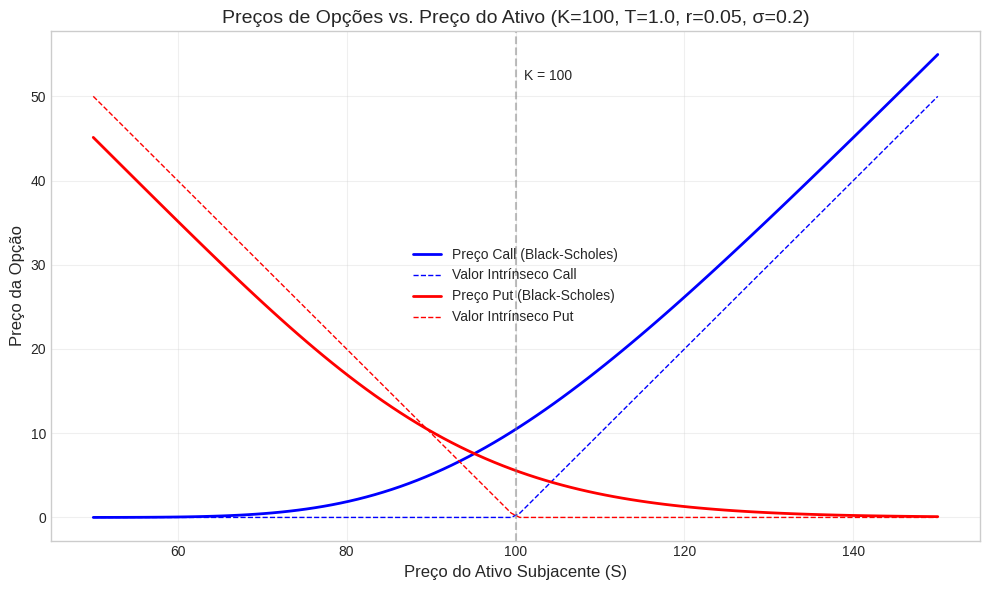
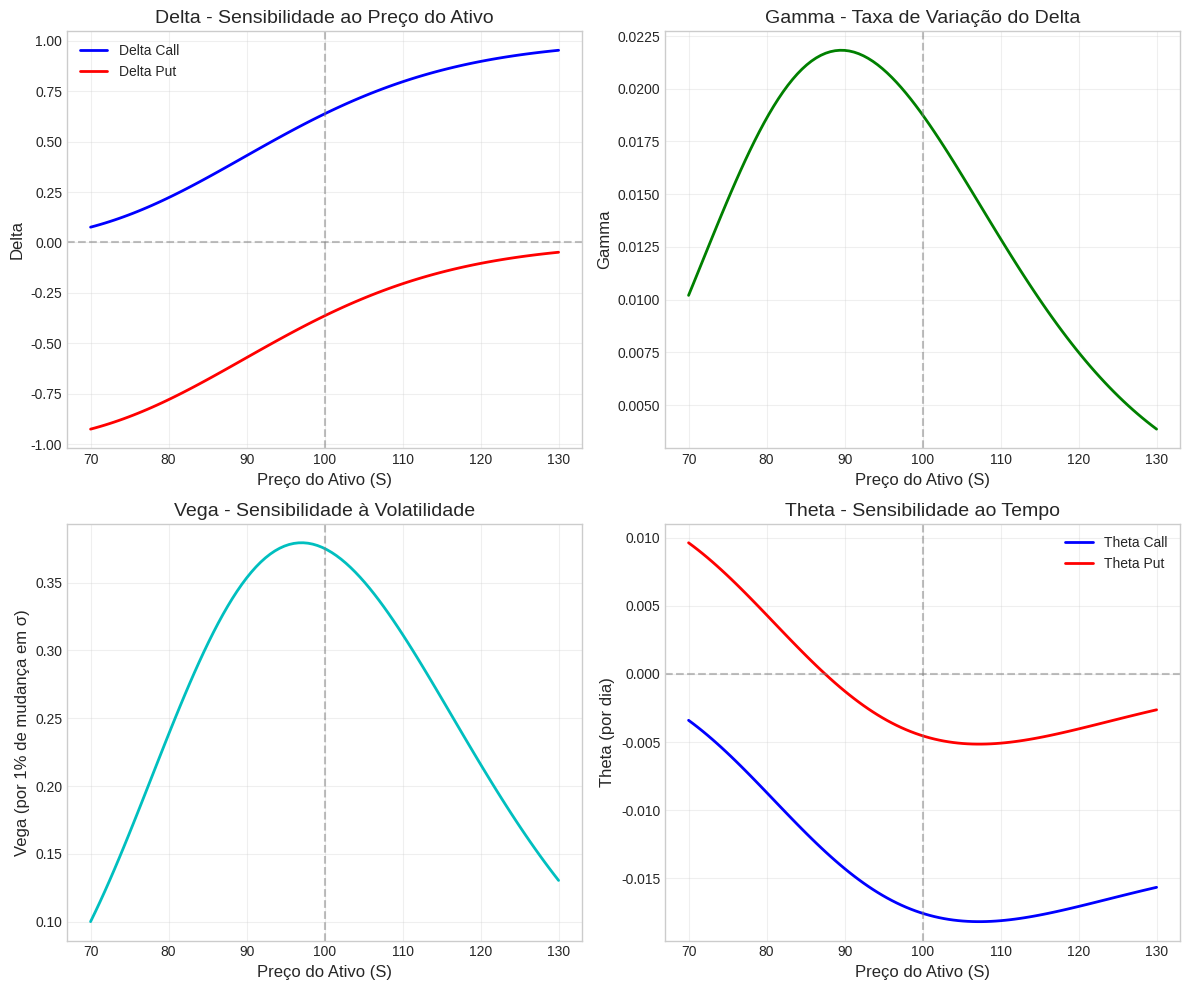
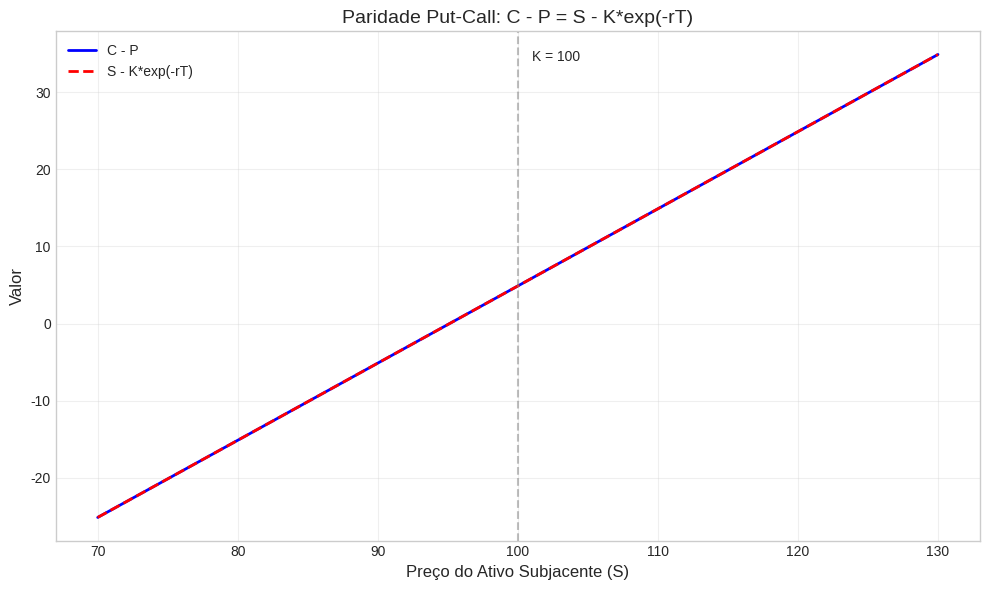

Source code (Python) for these figures, in order:
"""
Precificação de Opções Europeias com o Modelo Black-Scholes (Versão Simplificada)
==============================================================================

Este script implementa o modelo Black-Scholes para precificação de opções europeias,
um dos modelos fundamentais em finanças quantitativas. O modelo permite calcular
o preço teórico de opções de compra (call) e venda (put) europeias.

Versão simplificada para nível básico a intermediário.
"""

# Importar bibliotecas necessárias
import numpy as np
import pandas as pd
import matplotlib.pyplot as plt
import seaborn as sns
from scipy.stats import norm
import warnings

# Configurações de visualização
plt.style.use('seaborn-v0_8-whitegrid')
sns.set_palette("deep")
warnings.filterwarnings('ignore')

# Configurar seed para reprodutibilidade
np.random.seed(42)

def black_scholes_call(S, K, T, r, sigma):
    """
    Calcula o preço de uma opção de compra (call) europeia usando o modelo Black-Scholes.
    
    Parâmetros:
    -----------
    S : float
        Preço atual do ativo subjacente
    K : float
        Preço de exercício (strike price)
    T : float
        Tempo até o vencimento em anos
    r : float
        Taxa de juros livre de risco (anual)
    sigma : float
        Volatilidade do ativo subjacente (anual)
        
    Retorna:
    --------
    float
        Preço teórico da opção de compra
    """
    # Verificar entradas
    if T <= 0 or sigma <= 0:
        return max(0, S - K)
    
    # Calcular d1 e d2
    d1 = (np.log(S / K) + (r + 0.5 * sigma**2) * T) / (sigma * np.sqrt(T))
    d2 = d1 - sigma * np.sqrt(T)
    
    # Calcular preço da call
    # N(d1) e N(d2) são funções de distribuição cumulativa normal
    call_price = S * norm.cdf(d1) - K * np.exp(-r * T) * norm.cdf(d2)
    
    return call_price

def black_scholes_put(S, K, T, r, sigma):
    """
    Calcula o preço de uma opção de venda (put) europeia usando o modelo Black-Scholes.
    
    Parâmetros:
    -----------
    S : float
        Preço atual do ativo subjacente
    K : float
        Preço de exercício (strike price)
    T : float
        Tempo até o vencimento em anos
    r : float
        Taxa de juros livre de risco (anual)
    sigma : float
        Volatilidade do ativo subjacente (anual)
        
    Retorna:
    --------
    float
        Preço teórico da opção de venda
    """
    # Verificar entradas
    if T <= 0 or sigma <= 0:
        return max(0, K - S)
    
    # Calcular d1 e d2
    d1 = (np.log(S / K) + (r + 0.5 * sigma**2) * T) / (sigma * np.sqrt(T))
    d2 = d1 - sigma * np.sqrt(T)
    
    # Calcular preço da put
    put_price = K * np.exp(-r * T) * norm.cdf(-d2) - S * norm.cdf(-d1)
    
    return put_price

def calculate_greeks(S, K, T, r, sigma):
    """
    Calcula os principais greeks para opções europeias.
    
    Parâmetros:
    -----------
    S : float
        Preço atual do ativo subjacente
    K : float
        Preço de exercício (strike price)
    T : float
        Tempo até o vencimento em anos
    r : float
        Taxa de juros livre de risco (anual)
    sigma : float
        Volatilidade do ativo subjacente (anual)
        
    Retorna:
    --------
    dict
        Dicionário com os valores dos greeks
    """
    # Verificar entradas
    if T <= 0 or sigma <= 0:
        return {
            'delta_call': 1.0 if S > K else 0.0,
            'delta_put': -1.0 if S < K else 0.0,
            'gamma': 0.0,
            'vega': 0.0,
            'theta_call': 0.0,
            'theta_put': 0.0
        }
    
    # Calcular d1 e d2
    d1 = (np.log(S / K) + (r + 0.5 * sigma**2) * T) / (sigma * np.sqrt(T))
    d2 = d1 - sigma * np.sqrt(T)
    
    # Calcular os greeks
    # Delta - sensibilidade ao preço do ativo
    delta_call = norm.cdf(d1)
    delta_put = delta_call - 1
    
    # Gamma - taxa de variação do delta (segunda derivada)
    gamma = norm.pdf(d1) / (S * sigma * np.sqrt(T))
    
    # Vega - sensibilidade à volatilidade
    vega = S * np.sqrt(T) * norm.pdf(d1) / 100  # Dividido por 100 para escala percentual
    
    # Theta - sensibilidade ao tempo
    theta_call = (-S * sigma * norm.pdf(d1)) / (2 * np.sqrt(T)) - r * K * np.exp(-r * T) * norm.cdf(d2)
    theta_call = theta_call / 365  # Convertido para base diária
    
    theta_put = (-S * sigma * norm.pdf(d1)) / (2 * np.sqrt(T)) + r * K * np.exp(-r * T) * norm.cdf(-d2)
    theta_put = theta_put / 365  # Convertido para base diária
    
    return {
        'delta_call': delta_call,
        'delta_put': delta_put,
        'gamma': gamma,
        'vega': vega,
        'theta_call': theta_call,
        'theta_put': theta_put
    }

def plot_option_prices_vs_spot(S_range=np.linspace(50, 150, 100), K=100, T=1.0, r=0.05, sigma=0.2):
    """
    Plota os preços de opções de compra e venda em função do preço do ativo subjacente.
    
    Parâmetros:
    -----------
    S_range : array
        Faixa de preços do ativo subjacente
    K : float
        Preço de exercício
    T : float
        Tempo até o vencimento em anos
    r : float
        Taxa de juros livre de risco
    sigma : float
        Volatilidade do ativo
    """
    # Calcular preços de opções para cada valor de S
    call_prices = [black_scholes_call(S, K, T, r, sigma) for S in S_range]
    put_prices = [black_scholes_put(S, K, T, r, sigma) for S in S_range]
    
    # Calcular valores intrínsecos
    intrinsic_call = [max(0, S - K) for S in S_range]
    intrinsic_put = [max(0, K - S) for S in S_range]
    
    # Criar figura
    plt.figure(figsize=(10, 6))
    
    # Plotar preços de call
    plt.plot(S_range, call_prices, 'b-', linewidth=2, label='Preço Call (Black-Scholes)')
    plt.plot(S_range, intrinsic_call, 'b--', linewidth=1, label='Valor Intrínseco Call')
    
    # Plotar preços de put
    plt.plot(S_range, put_prices, 'r-', linewidth=2, label='Preço Put (Black-Scholes)')
    plt.plot(S_range, intrinsic_put, 'r--', linewidth=1, label='Valor Intrínseco Put')
    
    # Adicionar linha vertical no strike
    plt.axvline(x=K, color='gray', linestyle='--', alpha=0.5)
    plt.text(K+1, plt.ylim()[1]*0.9, f'K = {K}', fontsize=10)
    
    plt.title(f'Preços de Opções vs. Preço do Ativo (K={K}, T={T}, r={r}, σ={sigma})', fontsize=14)
    plt.xlabel('Preço do Ativo Subjacente (S)', fontsize=12)
    plt.ylabel('Preço da Opção', fontsize=12)
    plt.grid(True, alpha=0.3)
    plt.legend()
    
    plt.tight_layout()
    plt.savefig('option_prices_vs_spot.png', dpi=300, bbox_inches='tight')
    plt.close()

def plot_greeks(S_range=np.linspace(70, 130, 100), K=100, T=1.0, r=0.05, sigma=0.2):
    """
    Plota os principais greeks em função do preço do ativo subjacente.
    
    Parâmetros:
    -----------
    S_range : array
        Faixa de preços do ativo subjacente
    K : float
        Preço de exercício
    T : float
        Tempo até o vencimento em anos
    r : float
        Taxa de juros livre de risco
    sigma : float
        Volatilidade do ativo
    """
    # Calcular greeks para cada valor de S
    greeks_list = [calculate_greeks(S, K, T, r, sigma) for S in S_range]
    
    # Extrair valores dos greeks
    delta_call = [g['delta_call'] for g in greeks_list]
    delta_put = [g['delta_put'] for g in greeks_list]
    gamma = [g['gamma'] for g in greeks_list]
    vega = [g['vega'] for g in greeks_list]
    theta_call = [g['theta_call'] for g in greeks_list]
    theta_put = [g['theta_put'] for g in greeks_list]
    
    # Criar figura com múltiplos subplots
    fig, axs = plt.subplots(2, 2, figsize=(12, 10))
    
    # Delta
    axs[0, 0].plot(S_range, delta_call, 'b-', linewidth=2, label='Delta Call')
    axs[0, 0].plot(S_range, delta_put, 'r-', linewidth=2, label='Delta Put')
    axs[0, 0].set_title('Delta - Sensibilidade ao Preço do Ativo', fontsize=14)
    axs[0, 0].set_xlabel('Preço do Ativo (S)', fontsize=12)
    axs[0, 0].set_ylabel('Delta', fontsize=12)
    axs[0, 0].grid(True, alpha=0.3)
    axs[0, 0].axvline(x=K, color='gray', linestyle='--', alpha=0.5)
    axs[0, 0].axhline(y=0, color='gray', linestyle='--', alpha=0.5)
    axs[0, 0].legend()
    
    # Gamma
    axs[0, 1].plot(S_range, gamma, 'g-', linewidth=2)
    axs[0, 1].set_title('Gamma - Taxa de Variação do Delta', fontsize=14)
    axs[0, 1].set_xlabel('Preço do Ativo (S)', fontsize=12)
    axs[0, 1].set_ylabel('Gamma', fontsize=12)
    axs[0, 1].grid(True, alpha=0.3)
    axs[0, 1].axvline(x=K, color='gray', linestyle='--', alpha=0.5)
    
    # Vega
    axs[1, 0].plot(S_range, vega, 'c-', linewidth=2)
    axs[1, 0].set_title('Vega - Sensibilidade à Volatilidade', fontsize=14)
    axs[1, 0].set_xlabel('Preço do Ativo (S)', fontsize=12)
    axs[1, 0].set_ylabel('Vega (por 1% de mudança em σ)', fontsize=12)
    axs[1, 0].grid(True, alpha=0.3)
    axs[1, 0].axvline(x=K, color='gray', linestyle='--', alpha=0.5)
    
    # Theta
    axs[1, 1].plot(S_range, theta_call, 'b-', linewidth=2, label='Theta Call')
    axs[1, 1].plot(S_range, theta_put, 'r-', linewidth=2, label='Theta Put')
    axs[1, 1].set_title('Theta - Sensibilidade ao Tempo', fontsize=14)
    axs[1, 1].set_xlabel('Preço do Ativo (S)', fontsize=12)
    axs[1, 1].set_ylabel('Theta (por dia)', fontsize=12)
    axs[1, 1].grid(True, alpha=0.3)
    axs[1, 1].axvline(x=K, color='gray', linestyle='--', alpha=0.5)
    axs[1, 1].axhline(y=0, color='gray', linestyle='--', alpha=0.5)
    axs[1, 1].legend()
    
    plt.tight_layout()
    plt.savefig('option_greeks.png', dpi=300, bbox_inches='tight')
    plt.close()

def plot_put_call_parity(S_range=np.linspace(70, 130, 100), K=100, T=1.0, r=0.05, sigma=0.2):
    """
    Demonstra a paridade put-call para opções europeias.
    
    Parâmetros:
    -----------
    S_range : array
        Faixa de preços do ativo subjacente
    K : float
        Preço de exercício
    T : float
        Tempo até o vencimento em anos
    r : float
        Taxa de juros livre de risco
    sigma : float
        Volatilidade do ativo
    """
    # Calcular preços de opções para cada valor de S
    call_prices = [black_scholes_call(S, K, T, r, sigma) for S in S_range]
    put_prices = [black_scholes_put(S, K, T, r, sigma) for S in S_range]
    
    # Calcular lado esquerdo da equação de paridade: C - P
    left_side = [c - p for c, p in zip(call_prices, put_prices)]
    
    # Calcular lado direito da equação de paridade: S - K*exp(-rT)
    right_side = [S - K * np.exp(-r * T) for S in S_range]
    
    # Criar figura
    plt.figure(figsize=(10, 6))
    
    # Plotar ambos os lados da equação de paridade
    plt.plot(S_range, left_side, 'b-', linewidth=2, label='C - P')
    plt.plot(S_range, right_side, 'r--', linewidth=2, label='S - K*exp(-rT)')
    
    plt.title('Paridade Put-Call: C - P = S - K*exp(-rT)', fontsize=14)
    plt.xlabel('Preço do Ativo Subjacente (S)', fontsize=12)
    plt.ylabel('Valor', fontsize=12)
    plt.grid(True, alpha=0.3)
    plt.legend()
    
    # Adicionar linha vertical no strike
    plt.axvline(x=K, color='gray', linestyle='--', alpha=0.5)
    plt.text(K+1, plt.ylim()[1]*0.9, f'K = {K}', fontsize=10)
    
    plt.tight_layout()
    plt.savefig('put_call_parity.png', dpi=300, bbox_inches='tight')
    plt.close()

def main():
    """Função principal para executar a análise de precificação de opções europeias."""
    print("Iniciando análise de precificação de opções europeias com o modelo Black-Scholes...")
    
    # Definir parâmetros padrão
    S, K = 100, 100  # Preço do ativo e strike
    T, r, sigma = 1.0, 0.05, 0.2  # Tempo até vencimento, taxa de juros, volatilidade
    
    # 1. Calcular preços de opções
    call_price = black_scholes_call(S, K, T, r, sigma)
    put_price = black_scholes_put(S, K, T, r, sigma)
    
    print(f"\nParâmetros: S={S}, K={K}, T={T}, r={r}, sigma={sigma}")
    print(f"Preço da Call: {call_price:.4f}")
    print(f"Preço da Put: {put_price:.4f}")
    
    # 2. Calcular greeks
    greeks = calculate_greeks(S, K, T, r, sigma)
    
    print("\nGreeks:")
    for greek, value in greeks.items():
        print(f"{greek}: {value:.6f}")
    
    # 3. Plotar preços de opções em função do preço do ativo
    print("\nGerando gráfico de preços de opções vs. preço do ativo...")
    plot_option_prices_vs_spot()
    
    # 4. Plotar greeks
    print("Gerando gráficos dos greeks...")
    plot_greeks()
    
    # 5. Demonstrar paridade put-call
    print("Gerando gráfico de paridade put-call...")
    plot_put_call_parity()
    
    # 6. Criar tabela de preços para diferentes strikes e vencimentos
    print("\nTabela de Preços de Opções para Diferentes Strikes:")
    strikes = [80, 90, 100, 110, 120]
    
    print("\nPreços de Call:")
    print(f"{'Strike':<10} {'Preço':<10}")
    print("-" * 20)
    for k in strikes:
        price = black_scholes_call(S, k, T, r, sigma)
        print(f"{k:<10} {price:<10.4f}")
    
    print("\nPreços de Put:")
    print(f"{'Strike':<10} {'Preço':<10}")
    print("-" * 20)
    for k in strikes:
        price = black_scholes_put(S, k, T, r, sigma)
        print(f"{k:<10} {price:<10.4f}")
    
    print("\nAnálise de precificação de opções europeias concluída com sucesso!")

if __name__ == "__main__":
    main()
